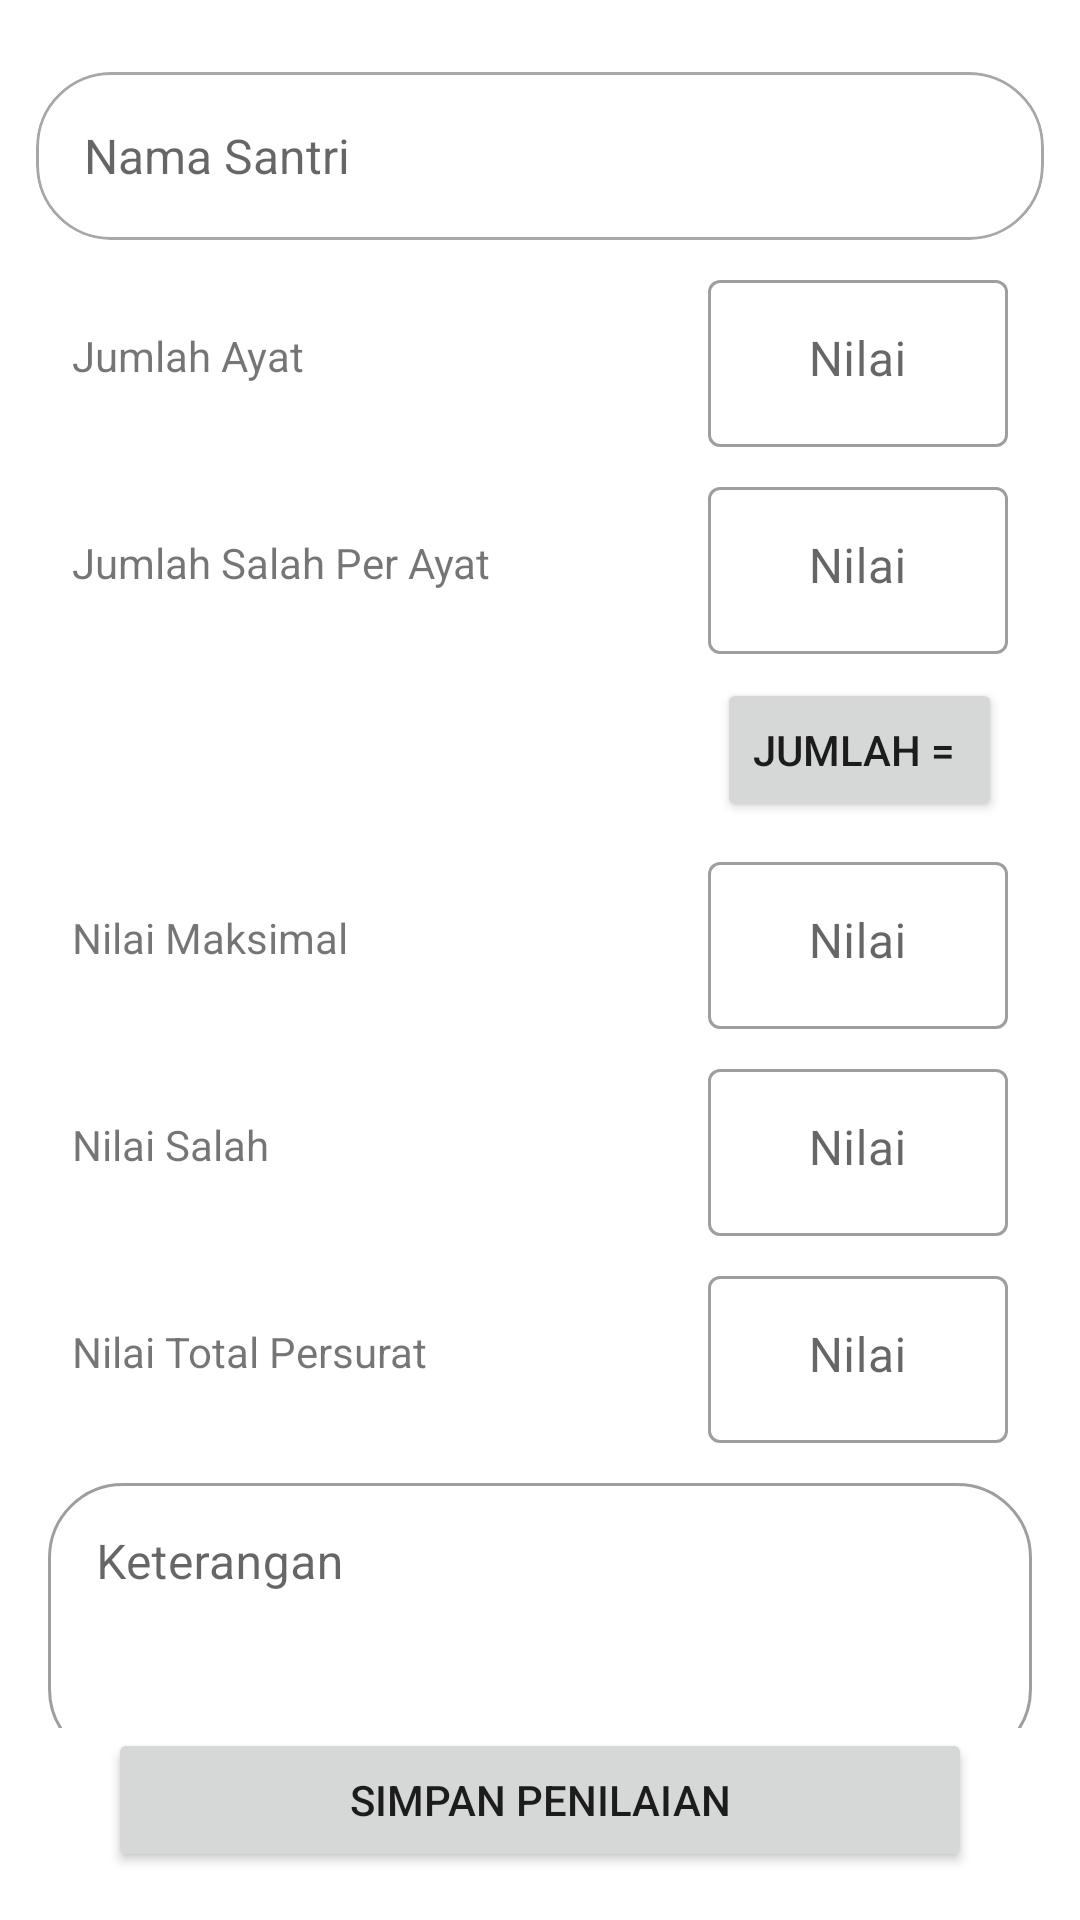

Android layout source for this screen:
<!-- AndroidManifest.xml: application theme Theme.Ths_pondok -->
<!-- res/layout/fragment_penilaian_form.xml -->
<?xml version="1.0" encoding="utf-8"?>
<androidx.constraintlayout.widget.ConstraintLayout xmlns:android="http://schemas.android.com/apk/res/android"
    xmlns:tools="http://schemas.android.com/tools"
    android:layout_width="match_parent"
    android:layout_height="match_parent"
    xmlns:app="http://schemas.android.com/apk/res-auto">

    <androidx.core.widget.NestedScrollView
        android:layout_width="match_parent"
        android:layout_height="0dp"
        android:elevation="8dp"
        app:layout_constraintBottom_toTopOf="@+id/btnSimpanPenilaian"
        app:layout_constraintEnd_toEndOf="parent"
        app:layout_constraintStart_toStartOf="parent"
        app:layout_constraintTop_toTopOf="parent">


        <androidx.appcompat.widget.LinearLayoutCompat
            android:layout_width="match_parent"
            android:layout_height="match_parent"
            android:orientation="vertical">

            <com.google.android.material.card.MaterialCardView
                android:id="@+id/spinner"
                android:layout_width="match_parent"
                android:layout_height="wrap_content"
                android:layout_marginHorizontal="12dp"
                android:layout_marginTop="24dp"
                app:cardCornerRadius="25dp"
                app:cardElevation="0dp"
                app:layout_constraintEnd_toEndOf="parent"
                app:layout_constraintStart_toStartOf="parent"
                app:layout_constraintTop_toTopOf="parent"
                app:strokeColor="#A7A7A7"
                app:strokeWidth="1dp">

                <AutoCompleteTextView
                    android:id="@+id/actvNamaSantriPenilaian"
                    android:layout_width="match_parent"
                    android:layout_height="56dp"
                    android:layout_marginHorizontal="16dp"
                    android:background="@color/white"
                    android:hint="Nama Santri"
                    android:textSize="16sp" />
            </com.google.android.material.card.MaterialCardView>

            <androidx.cardview.widget.CardView
                android:layout_width="match_parent"
                android:layout_height="wrap_content"
                android:layout_marginHorizontal="24dp"
                android:layout_marginTop="8dp"
                app:cardElevation="0dp">

                <TextView
                    android:layout_width="wrap_content"
                    android:layout_height="wrap_content"
                    android:layout_gravity="center_vertical"
                    android:text="Jumlah Ayat" />

                <com.google.android.material.textfield.TextInputLayout
                    style="@style/Widget.MaterialComponents.TextInputLayout.OutlinedBox"
                    android:layout_width="100dp"
                    android:layout_height="wrap_content"
                    android:layout_gravity="end">

                    <com.google.android.material.textfield.TextInputEditText
                        android:id="@+id/etJumlahAyat"
                        android:layout_width="match_parent"
                        android:layout_height="wrap_content"
                        android:gravity="center_horizontal"
                        android:hint="Nilai"
                        android:inputType="number"
                        android:textColor="@color/black" />
                </com.google.android.material.textfield.TextInputLayout>
            </androidx.cardview.widget.CardView>

            <androidx.cardview.widget.CardView
                android:layout_width="match_parent"
                android:layout_height="wrap_content"
                android:layout_marginHorizontal="24dp"
                android:layout_marginTop="8dp"
                app:cardElevation="0dp">

                <TextView
                    android:layout_width="wrap_content"
                    android:layout_height="wrap_content"
                    android:layout_gravity="center_vertical"
                    android:text="Jumlah Salah Per Ayat" />

                <com.google.android.material.textfield.TextInputLayout
                    style="@style/Widget.MaterialComponents.TextInputLayout.OutlinedBox"
                    android:layout_width="100dp"
                    android:layout_height="wrap_content"
                    android:layout_gravity="end">

                    <com.google.android.material.textfield.TextInputEditText
                        android:id="@+id/etJumlahSalah"
                        android:layout_width="match_parent"
                        android:layout_height="wrap_content"
                        android:gravity="center_horizontal"
                        android:hint="Nilai"
                        android:inputType="number"
                        android:textColor="@color/black" />
                </com.google.android.material.textfield.TextInputLayout>
            </androidx.cardview.widget.CardView>

            <Button
                android:id="@+id/btnJumlahMaks"
                android:layout_width="wrap_content"
                android:layout_height="48dp"
                android:text="Jumlah = "
                android:layout_gravity="end"
                android:layout_marginEnd="26dp"
                android:layout_marginTop="8dp"/>

            <androidx.cardview.widget.CardView
                android:layout_width="match_parent"
                android:layout_height="wrap_content"
                android:layout_marginHorizontal="24dp"
                android:layout_marginTop="8dp"
                app:cardElevation="0dp">

                <TextView
                    android:layout_width="wrap_content"
                    android:layout_height="wrap_content"
                    android:layout_gravity="center_vertical"
                    android:text="Nilai Maksimal" />

                <com.google.android.material.textfield.TextInputLayout
                    style="@style/Widget.MaterialComponents.TextInputLayout.OutlinedBox"
                    android:layout_width="100dp"
                    android:layout_height="wrap_content"
                    android:layout_gravity="end">

                    <com.google.android.material.textfield.TextInputEditText
                        android:id="@+id/etNilaiMaks"
                        android:layout_width="match_parent"
                        android:layout_height="wrap_content"
                        android:gravity="center_horizontal"
                        android:hint="Nilai"
                        android:enabled="false"
                        android:inputType="number"
                        android:textColor="@color/black" />
                </com.google.android.material.textfield.TextInputLayout>
            </androidx.cardview.widget.CardView>

            <androidx.cardview.widget.CardView
                android:layout_width="match_parent"
                android:layout_height="wrap_content"
                android:layout_marginHorizontal="24dp"
                android:layout_marginTop="8dp"
                app:cardElevation="0dp">

                <TextView
                    android:layout_width="wrap_content"
                    android:layout_height="wrap_content"
                    android:layout_gravity="center_vertical"
                    android:text="Nilai Salah" />

                <com.google.android.material.textfield.TextInputLayout
                    style="@style/Widget.MaterialComponents.TextInputLayout.OutlinedBox"
                    android:layout_width="100dp"
                    android:layout_height="wrap_content"
                    android:layout_gravity="end">

                    <com.google.android.material.textfield.TextInputEditText
                        android:id="@+id/etNilaiSalah"
                        android:layout_width="match_parent"
                        android:layout_height="wrap_content"
                        android:gravity="center_horizontal"
                        android:hint="Nilai"
                        android:enabled="false"
                        android:inputType="number"
                        android:textColor="@color/black" />
                </com.google.android.material.textfield.TextInputLayout>
            </androidx.cardview.widget.CardView>

            <androidx.cardview.widget.CardView
                android:layout_width="match_parent"
                android:layout_height="wrap_content"
                android:layout_marginHorizontal="24dp"
                android:layout_marginTop="8dp"
                app:cardElevation="0dp">

                <TextView
                    android:layout_width="wrap_content"
                    android:layout_height="wrap_content"
                    android:layout_gravity="center_vertical"
                    android:text="Nilai Total Persurat" />

                <com.google.android.material.textfield.TextInputLayout
                    style="@style/Widget.MaterialComponents.TextInputLayout.OutlinedBox"
                    android:layout_width="100dp"
                    android:layout_height="wrap_content"
                    android:layout_gravity="end">

                    <com.google.android.material.textfield.TextInputEditText
                        android:id="@+id/etNilaiPersurat"
                        android:layout_width="match_parent"
                        android:layout_height="wrap_content"
                        android:gravity="center_horizontal"
                        android:hint="Nilai"
                        android:enabled="false"
                        android:inputType="number"
                        android:textColor="@color/black" />
                </com.google.android.material.textfield.TextInputLayout>
            </androidx.cardview.widget.CardView>

            <com.google.android.material.textfield.TextInputLayout
                style="@style/Widget.MaterialComponents.TextInputLayout.OutlinedBox"
                android:layout_width="match_parent"
                android:layout_height="wrap_content"
                android:layout_marginHorizontal="16dp"
                android:layout_marginTop="8dp"
                app:boxCornerRadiusBottomEnd="25dp"
                app:boxCornerRadiusBottomStart="25dp"
                app:boxCornerRadiusTopEnd="25dp"
                app:boxCornerRadiusTopStart="25dp">

                <com.google.android.material.textfield.TextInputEditText
                    android:id="@+id/etKeterangan"
                    android:layout_width="match_parent"
                    android:layout_height="wrap_content"
                    android:gravity="top"
                    android:hint="Keterangan"
                    android:inputType="textMultiLine"
                    android:lines="3"
                    android:textColor="@color/black" />
            </com.google.android.material.textfield.TextInputLayout>
        </androidx.appcompat.widget.LinearLayoutCompat>
    </androidx.core.widget.NestedScrollView>

    <Button
        android:id="@+id/btnSimpanPenilaian"
        android:layout_width="match_parent"
        android:layout_height="wrap_content"
        android:layout_marginHorizontal="36dp"
        android:text="Simpan Penilaian"
        android:layout_marginBottom="16dp"
        app:layout_constraintBottom_toBottomOf="parent"
        app:layout_constraintStart_toStartOf="parent"
        app:layout_constraintEnd_toEndOf="parent"/>
</androidx.constraintlayout.widget.ConstraintLayout>
<!-- resources referenced by this layout -->
<resources>
  <style name="Theme.Ths_pondok" parent="Theme.MaterialComponents.DayNight.DarkActionBar">
          
          <item name="colorPrimary">@color/lavender</item>
          <item name="colorPrimaryVariant">@color/lavender</item>
          <item name="colorOnPrimary">@color/white</item>
          
          <item name="colorSecondary">@color/teal_200</item>
          <item name="colorSecondaryVariant">@color/teal_700</item>
          <item name="colorOnSecondary">@color/black</item>
          
          <item name="android:statusBarColor">?attr/colorPrimaryVariant</item>
      </style>
  <!-- not gathered from this repository: default colours our renderer supplied (Android Studio template values) -->
  <color name="teal_200">#FF03DAC5</color>
  <color name="teal_700">#FF018786</color>
  <color name="black">#FF000000</color>
  <color name="white">#FFFFFFFF</color>
</resources>
